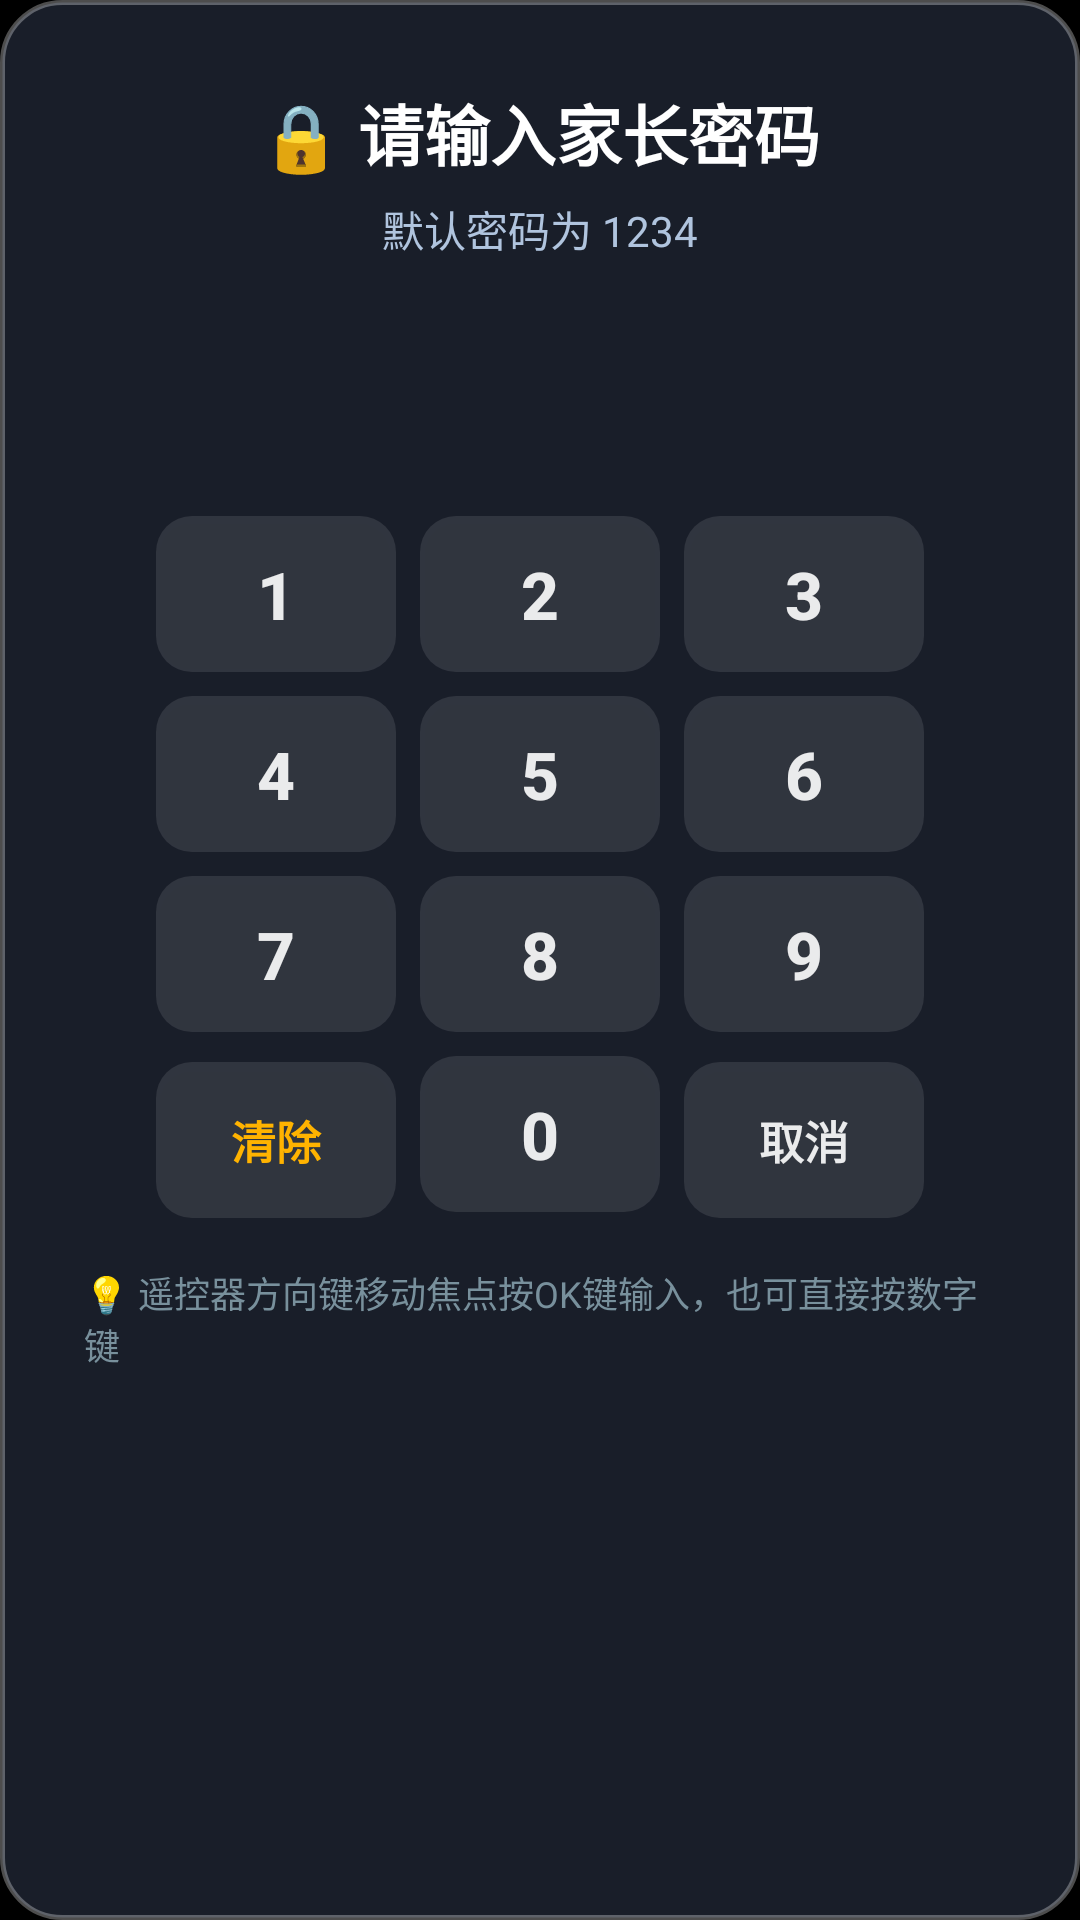

Android layout source for this screen:
<!-- AndroidManifest.xml: application theme Theme.TvHome -->
<!-- res/layout/dialog_parent_pin.xml -->
<?xml version="1.0" encoding="utf-8"?>
<LinearLayout xmlns:android="http://schemas.android.com/apk/res/android"
    android:layout_width="440dp"
    android:layout_height="wrap_content"
    android:orientation="vertical"
    android:background="@drawable/bg_menu_bubble"
    android:padding="28dp"
    android:gravity="center_horizontal">

    <TextView
        android:id="@+id/tv_pin_title"
        android:layout_width="wrap_content"
        android:layout_height="wrap_content"
        android:text="🔒 请输入家长密码"
        android:textColor="#FFFFFFFF"
        android:textSize="22sp"
        android:textStyle="bold" />

    <TextView
        android:id="@+id/tv_pin_subtitle"
        android:layout_width="wrap_content"
        android:layout_height="wrap_content"
        android:layout_marginTop="6dp"
        android:text="默认密码为 1234"
        android:textColor="#B0C4DE"
        android:textSize="14sp" />

    
    <LinearLayout
        android:layout_width="wrap_content"
        android:layout_height="wrap_content"
        android:layout_marginTop="16dp"
        android:orientation="horizontal"
        android:gravity="center">

        <View
            android:id="@+id/pin_dot_1"
            android:layout_width="16dp"
            android:layout_height="16dp"
            android:layout_margin="6dp"
            android:background="@drawable/status_dot" />

        <View
            android:id="@+id/pin_dot_2"
            android:layout_width="16dp"
            android:layout_height="16dp"
            android:layout_margin="6dp"
            android:background="@drawable/status_dot" />

        <View
            android:id="@+id/pin_dot_3"
            android:layout_width="16dp"
            android:layout_height="16dp"
            android:layout_margin="6dp"
            android:background="@drawable/status_dot" />

        <View
            android:id="@+id/pin_dot_4"
            android:layout_width="16dp"
            android:layout_height="16dp"
            android:layout_margin="6dp"
            android:background="@drawable/status_dot" />
    </LinearLayout>

    <TextView
        android:id="@+id/tv_pin_error"
        android:layout_width="wrap_content"
        android:layout_height="wrap_content"
        android:layout_marginTop="6dp"
        android:text="密码错误，请重新输入"
        android:textColor="#FFFF453A"
        android:textSize="13sp"
        android:visibility="invisible" />

    
    <GridLayout
        android:id="@+id/grid_pin_keyboard"
        android:layout_width="wrap_content"
        android:layout_height="wrap_content"
        android:layout_marginTop="12dp"
        android:columnCount="3"
        android:rowCount="4"
        android:gravity="center">

        
        <Button android:id="@+id/btn_num_1" style="@style/PinKeyBtn" android:text="1" />
        <Button android:id="@+id/btn_num_2" style="@style/PinKeyBtn" android:text="2" />
        <Button android:id="@+id/btn_num_3" style="@style/PinKeyBtn" android:text="3" />

        
        <Button android:id="@+id/btn_num_4" style="@style/PinKeyBtn" android:text="4" />
        <Button android:id="@+id/btn_num_5" style="@style/PinKeyBtn" android:text="5" />
        <Button android:id="@+id/btn_num_6" style="@style/PinKeyBtn" android:text="6" />

        
        <Button android:id="@+id/btn_num_7" style="@style/PinKeyBtn" android:text="7" />
        <Button android:id="@+id/btn_num_8" style="@style/PinKeyBtn" android:text="8" />
        <Button android:id="@+id/btn_num_9" style="@style/PinKeyBtn" android:text="9" />

        
        <Button android:id="@+id/btn_pin_clear" style="@style/PinKeyBtn" android:text="清除" android:textSize="15sp" android:textColor="@color/menu_warning_text_color" />
        <Button android:id="@+id/btn_num_0" style="@style/PinKeyBtn" android:text="0" />
        <Button android:id="@+id/btn_pin_cancel" style="@style/PinKeyBtn" android:text="取消" android:textSize="15sp" android:textColor="@color/menu_item_text_color" />
    </GridLayout>

    <TextView
        android:layout_width="wrap_content"
        android:layout_height="wrap_content"
        android:layout_marginTop="12dp"
        android:text="💡 遥控器方向键移动焦点按OK键输入，也可直接按数字键"
        android:textColor="#78909C"
        android:textSize="12sp" />

</LinearLayout>
<!-- resources referenced by this layout -->
<resources>
  <!-- drawable bg_menu_bubble (drawable) -->
  <?xml version="1.0" encoding="utf-8"?>
  <shape xmlns:android="http://schemas.android.com/apk/res/android"
      android:shape="rectangle">
      <solid android:color="#E61C222E" />
      <corners android:radius="20dp" />
      <stroke android:width="1.5dp" android:color="#4DFFFFFF" />
  </shape>
  <style name="PinKeyBtn">
          <item name="android:layout_width">80dp</item>
          <item name="android:layout_height">52dp</item>
          <item name="android:layout_margin">4dp</item>
          <item name="android:background">@drawable/btn_menu_item</item>
          <item name="android:textColor">@color/menu_item_text_color</item>
          <item name="android:textSize">22sp</item>
          <item name="android:textStyle">bold</item>
          <item name="android:gravity">center</item>
          <item name="android:focusable">true</item>
          <item name="android:clickable">true</item>
      </style>
  <style name="Theme.TvHome" parent="android:Theme.Material.NoActionBar.Fullscreen">
          <item name="android:windowBackground">@android:color/black</item>
          <item name="android:colorBackground">@android:color/black</item>
          <item name="android:windowAnimationStyle">@null</item>
      </style>
  <!-- drawable btn_menu_item (drawable) -->
  <?xml version="1.0" encoding="utf-8"?>
  <selector xmlns:android="http://schemas.android.com/apk/res/android">
      <item android:state_focused="true">
          <shape android:shape="rectangle">
              <solid android:color="#FFFFFFFF" />
              <corners android:radius="12dp" />
          </shape>
      </item>
      <item>
          <shape android:shape="rectangle">
              <solid android:color="#1AFFFFFF" />
              <corners android:radius="12dp" />
          </shape>
      </item>
  </selector>
</resources>
